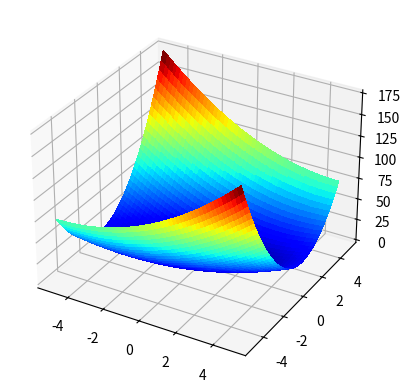
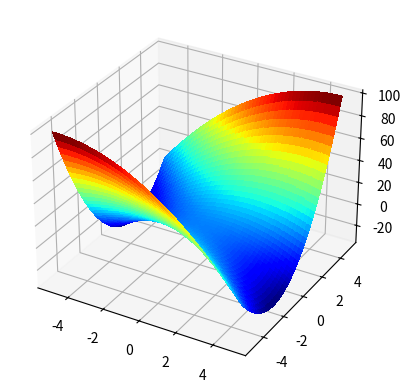
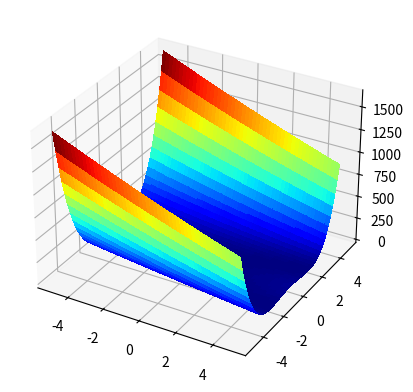

Generate these figures, in order, with matplotlib:
import numpy as np
import matplotlib.pyplot as plt
from matplotlib import cm

f1 = lambda x: np.transpose(x)@np.array([[1, -1], [-1, 4]])@x
f2 = lambda x: np.transpose(x)@np.array([[-1, 1], [1, 3]])@x
f3 = lambda x: (x[0]-x[1]**2)*(x[0]-2*x[1]**2)

x1 = np.arange(-5, 5, 0.01)
x2 = np.arange(-5, 5, 0.01)
X1, X2 = np.meshgrid(x1, x2)
Z = np.zeros((X1.shape[0], X1.shape[1]))
for i in range(X1.shape[0]):
    for j in range(X1.shape[1]):
        Z[i, j] = f1(np.array([X1[i, j], X2[i, j]]))
fig = plt.figure()
ax = fig.add_subplot(111, projection='3d')
surface = ax.plot_surface(X1, X2, Z, cmap=cm.jet, linewidth=0,
                          antialiased=False)

for i in range(X1.shape[0]):
    for j in range(X1.shape[1]):
        Z[i, j] = f2(np.array([X1[i, j], X2[i, j]]))
fig = plt.figure()
ax = fig.add_subplot(111, projection='3d')
surface = ax.plot_surface(X1, X2, Z, cmap=cm.jet, linewidth=0,
                          antialiased=False)

for i in range(X1.shape[0]):
    for j in range(X1.shape[1]):
        Z[i, j] = f3(np.array([X1[i, j], X2[i, j]]))
fig = plt.figure()
ax = fig.add_subplot(111, projection='3d')
surface = ax.plot_surface(X1, X2, Z, cmap=cm.jet, linewidth=0,
                          antialiased=False)

plt.show()
